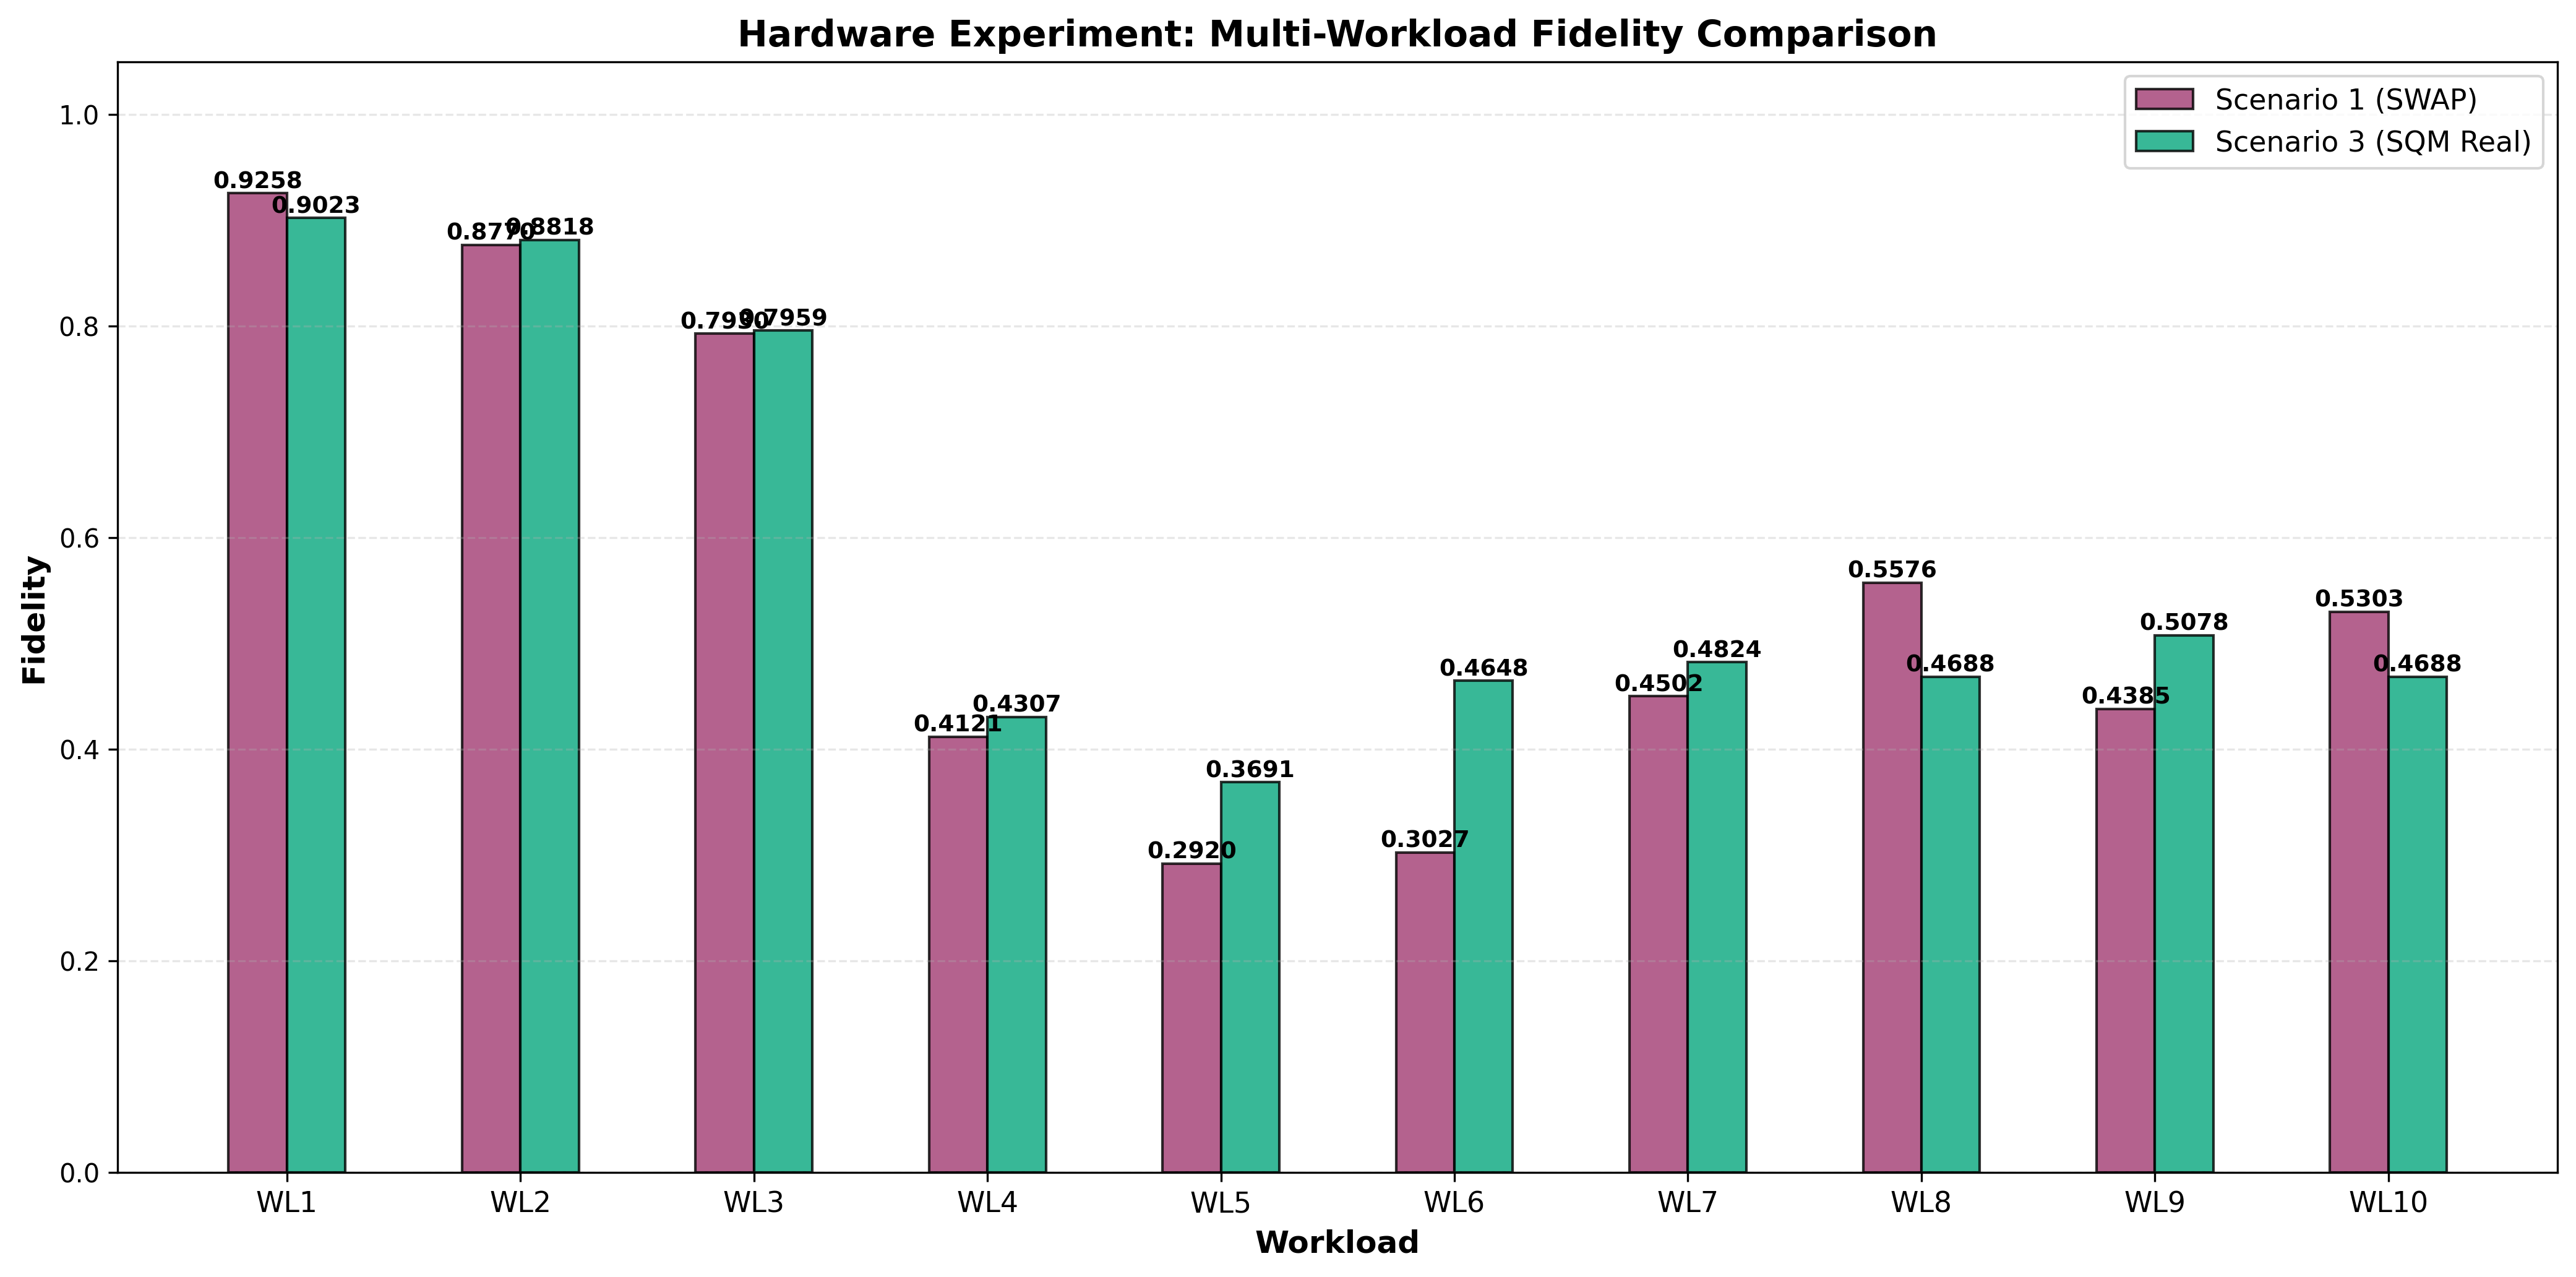

The file beside this chart, header and first rows:
Scenario, Configuration, Fidelity, Fidelity_Std, Twirling_Enabled, Twirling_Variants, Job_ID, R, N, C_Max, T_Max_ns, Shots, Initial_State, Notes, Workload
1, SWAP Compiler (Baseline), 0.9258, 0.0, False, 10, N/A, 1, 1, 10, 30000, 1024, 3, Static decoherence, no refresh, WRITE_0,IDLE_10,READ_0
3, SQM (Real Timing - Calibrated), 0.9023, 0.0, False, 10, N/A, 1, 1, 10, 30000, 1024, 3, Backend-calibrated timing, WRITE_0,IDLE_10,READ_0
1, SWAP Compiler (Baseline), 0.8770, 0.0, False, 10, N/A, 1, 1, 10, 30000, 1024, 3, Static decoherence, no refresh, WRITE_0,IDLE_20,READ_0
3, SQM (Real Timing - Calibrated), 0.8818, 0.0, False, 10, N/A, 1, 1, 10, 30000, 1024, 3, Backend-calibrated timing, WRITE_0,IDLE_20,READ_0
1, SWAP Compiler (Baseline), 0.7930, 0.0, False, 10, N/A, 1, 1, 10, 30000, 1024, 3, Static decoherence, no refresh, WRITE_0,IDLE_40,READ_0
3, SQM (Real Timing - Calibrated), 0.7959, 0.0, False, 10, N/A, 1, 1, 10, 30000, 1024, 3, Backend-calibrated timing, WRITE_0,IDLE_40,READ_0
1, SWAP Compiler (Baseline), 0.4121, 0.0, False, 10, N/A, 1, 1, 10, 30000, 1024, 3, Static decoherence, no refresh, WRITE_0,IDLE_80,READ_0
3, SQM (Real Timing - Calibrated), 0.4307, 0.0, False, 10, N/A, 1, 1, 10, 30000, 1024, 3, Backend-calibrated timing, WRITE_0,IDLE_80,READ_0
1, SWAP Compiler (Baseline), 0.2920, 0.0, False, 10, N/A, 1, 1, 10, 30000, 1024, 3, Static decoherence, no refresh, WRITE_0,IDLE_100,READ_0
3, SQM (Real Timing - Calibrated), 0.3691, 0.0, False, 10, N/A, 1, 1, 10, 30000, 1024, 3, Backend-calibrated timing, WRITE_0,IDLE_100,READ_0
1, SWAP Compiler (Baseline), 0.3027, 0.0, False, 10, N/A, 1, 1, 10, 30000, 1024, 3, Static decoherence, no refresh, WRITE_0,IDLE_150,READ_0
3, SQM (Real Timing - Calibrated), 0.4648, 0.0, False, 10, N/A, 1, 1, 10, 30000, 1024, 3, Backend-calibrated timing, WRITE_0,IDLE_150,READ_0
1, SWAP Compiler (Baseline), 0.4502, 0.0, False, 10, N/A, 1, 1, 10, 30000, 1024, 3, Static decoherence, no refresh, WRITE_0,IDLE_200,READ_0
3, SQM (Real Timing - Calibrated), 0.4824, 0.0, False, 10, N/A, 1, 1, 10, 30000, 1024, 3, Backend-calibrated timing, WRITE_0,IDLE_200,READ_0
1, SWAP Compiler (Baseline), 0.5576, 0.0, False, 10, N/A, 1, 1, 10, 30000, 1024, 3, Static decoherence, no refresh, WRITE_0,IDLE_300,READ_0
3, SQM (Real Timing - Calibrated), 0.4688, 0.0, False, 10, N/A, 1, 1, 10, 30000, 1024, 3, Backend-calibrated timing, WRITE_0,IDLE_300,READ_0
1, SWAP Compiler (Baseline), 0.4385, 0.0, False, 10, N/A, 1, 1, 10, 30000, 1024, 3, Static decoherence, no refresh, WRITE_0,IDLE_400,READ_0
3, SQM (Real Timing - Calibrated), 0.5078, 0.0, False, 10, N/A, 1, 1, 10, 30000, 1024, 3, Backend-calibrated timing, WRITE_0,IDLE_400,READ_0
1, SWAP Compiler (Baseline), 0.5303, 0.0, False, 10, N/A, 1, 1, 10, 30000, 1024, 3, Static decoherence, no refresh, WRITE_0,IDLE_500,READ_0
3, SQM (Real Timing - Calibrated), 0.4688, 0.0, False, 10, N/A, 1, 1, 10, 30000, 1024, 3, Backend-calibrated timing, WRITE_0,IDLE_500,READ_0
